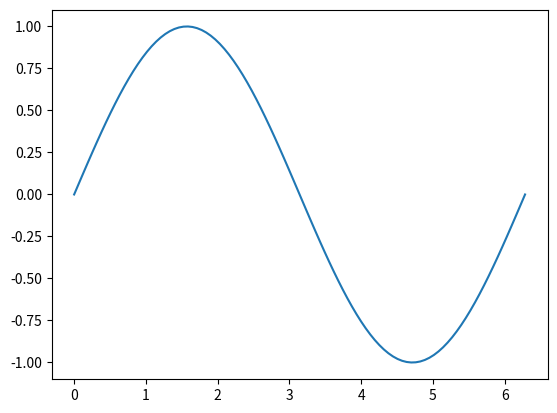
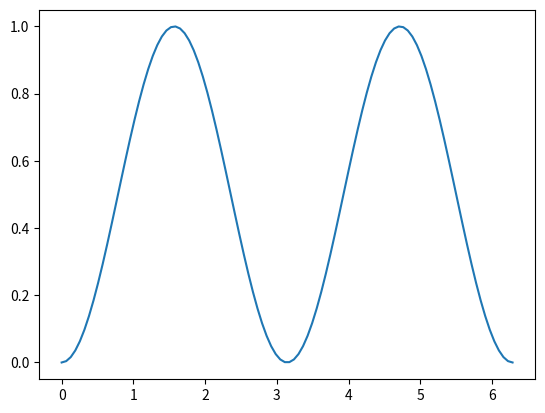

The matplotlib source for these figures, in order:
#%% importeer de nodige modules
import numpy as np
import matplotlib.pyplot as plt

#%%
# Maak 2 arrays x en y, waarbij y = sin(x)
x = np.linspace(0,2*np.pi,num=100)
y = np.sin(x)              # Per element in x wordt sin(x) uitgerekend
plt.figure()               # Maak een nieuw figuur
plt.plot(x,y)              # Plot punten (x,y)

plt.figure()               # Maak een nieuw figuur
plt.plot(x,y**2)           # Plot sin(x)^2